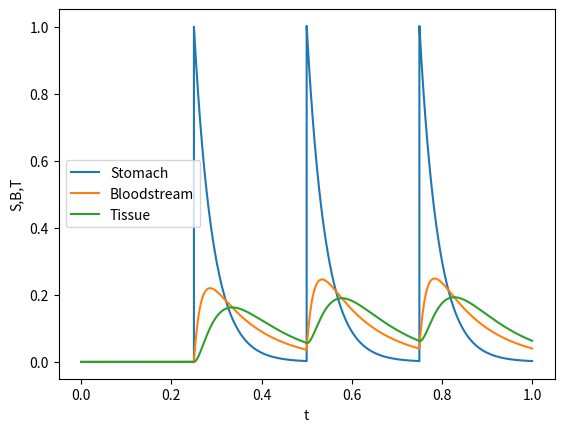

Source code (Python):
#Model includes three compartment: stomach, bloodstream and tissue interationg due to first-order interactions

import numpy as np
import matplotlib.pyplot as plt
from scipy.integrate import solve_ivp





def three_stage_model(t,y,F,k12,k23,k32,k):
    #unpack state variables
    S, B, T = y

    #compute derivatives
    dSdt = -k12*S
    dBdt = F*k12*S + k32*T - (k23 + k)*B
    dTdt = k23*B - k32*T
    return [dSdt,dBdt,dTdt]

def simulate_three_stage_model(y0,F,k12,k23,k32,k,tau,dose_times, end_time):
    t = np.array([])
    S = np.array([])
    B = np.array([])
    T = np.array([])

    #nondimensionalize
    k12 = tau*k12
    k23 = tau*k23
    k32 = tau*k32
    k = tau*k
    dose_times = (1/tau)*dose_times
    end_time = (1/tau)*end_time
    times = np.concatenate(([0], dose_times, [end_time] ))

    for i in range(len(times) - 1):
        t_eval = np.linspace(times[i], times[i+1], 1001)

        sol = solve_ivp(three_stage_model, (times[i], times[i+1]), y0, t_eval=t_eval, args=(F,k12, k23, k32, k))
        t = np.concatenate((t, sol.t))
        S = np.concatenate((S, sol.y[0]))
        B = np.concatenate((B, sol.y[1]))
        T = np.concatenate((T, sol.y[2]))
        y0 = [S[-1] + 1, B[-1], T[-1]] #get new initial value and apply pulse for new pill

    return t, S, B, T

#Define parameters
y0 = [0,0,0]
k12 = 1
k23 = 1
k32 = 1
k   = 1
tau = 24

dose_times = np.array([6, 12, 18])

#bioavailibility
F = 0.8

t, S, B, T = simulate_three_stage_model(y0, F, k12, k23, k32, k, tau, 
                                        dose_times, end_time = 24)

plt.plot(t, S, label = 'Stomach')
plt.plot(t, B, label = 'Bloodstream')
plt.plot(t, T, label = 'Tissue')

plt.xlabel('t')
plt.ylabel('S,B,T')
plt.legend()
plt.show()
